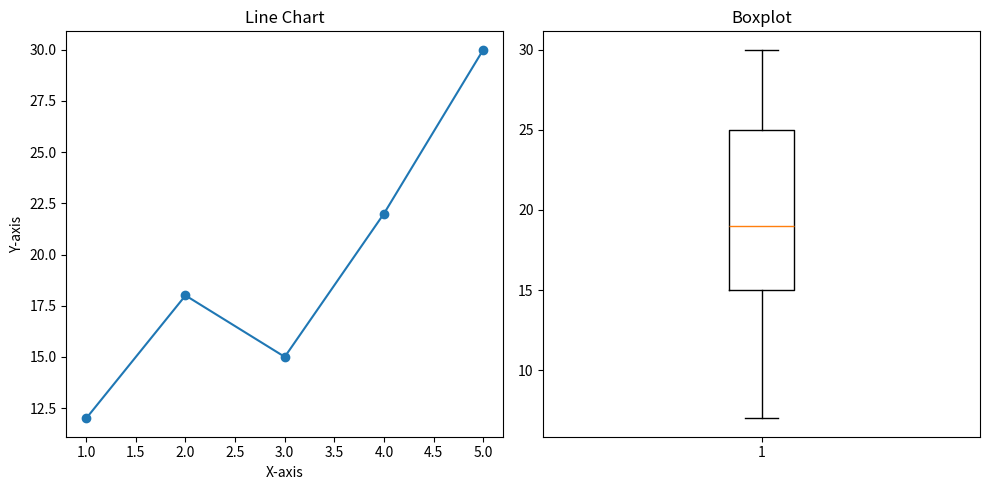

Write the Python code that produced this figure.
import matplotlib.pyplot as plt

# Data for line chart
x = [1, 2, 3, 4, 5]
y = [12, 18, 15, 22, 30]

# Data for boxplot
data = [7, 15, 22, 30, 18, 12, 25, 27, 19]

plt.figure(figsize=(10, 5))

# 🔹 Line Chart
plt.subplot(1, 2, 1)
plt.plot(x, y, marker='o')
plt.title("Line Chart")
plt.xlabel("X-axis")
plt.ylabel("Y-axis")

# 🔹 Boxplot
plt.subplot(1, 2, 2)
plt.boxplot(data)
plt.title("Boxplot")

plt.tight_layout()
plt.show()
